Image classification data set "data" (guidouche/DataMiningProject on GitHub). Class labels (5): etoile, lune, nuage, para, soleil.

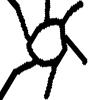
Label: soleil

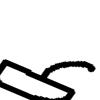
Label: para

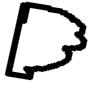
Label: nuage

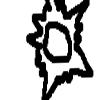
Label: soleil

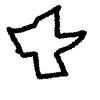
Label: etoile

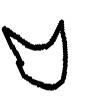
Label: lune
